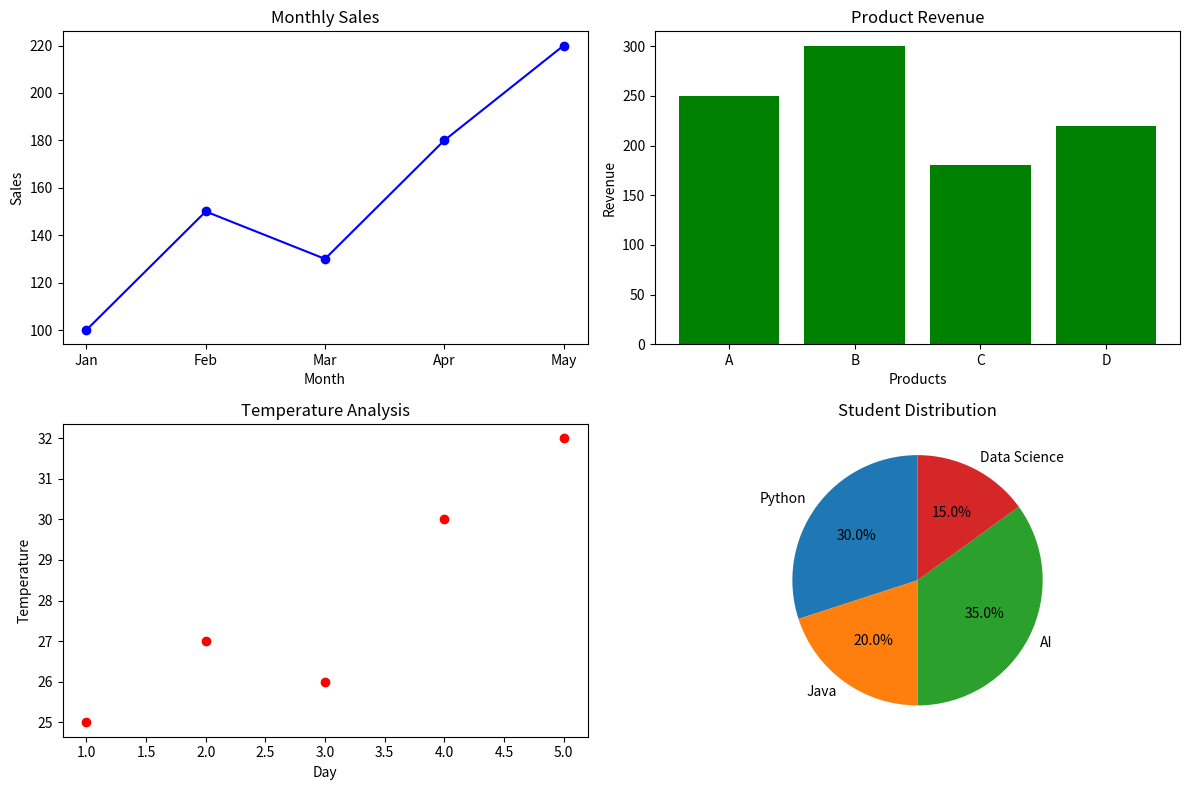

The matplotlib source for this figure:

import matplotlib.pyplot as plt

# Sample data
months = ["Jan", "Feb", "Mar", "Apr", "May"]
sales = [100, 150, 130, 180, 220]

products = ["A", "B", "C", "D"]
revenue = [250, 300, 180, 220]

days = [1, 2, 3, 4, 5]
temperature = [25, 27, 26, 30, 32]

categories = ["Python", "Java", "AI", "Data Science"]
students = [30, 20, 35, 15]

# Create one figure with four charts
fig, axes = plt.subplots(2, 2, figsize=(12, 8))

# Chart 1: Line chart
axes[0, 0].plot(months, sales, marker="o", color="blue")
axes[0, 0].set_title("Monthly Sales")
axes[0, 0].set_xlabel("Month")
axes[0, 0].set_ylabel("Sales")

# Chart 2: Bar chart
axes[0, 1].bar(products, revenue, color="green")
axes[0, 1].set_title("Product Revenue")
axes[0, 1].set_xlabel("Products")
axes[0, 1].set_ylabel("Revenue")

# Chart 3: Scatter plot
axes[1, 0].scatter(days, temperature, color="red")
axes[1, 0].set_title("Temperature Analysis")
axes[1, 0].set_xlabel("Day")
axes[1, 0].set_ylabel("Temperature")

# Chart 4: Pie chart
axes[1, 1].pie(
    students,
    labels=categories,
    autopct="%1.1f%%",
    startangle=90
)
axes[1, 1].set_title("Student Distribution")

plt.tight_layout()
plt.savefig("charts.png")
plt.show()
